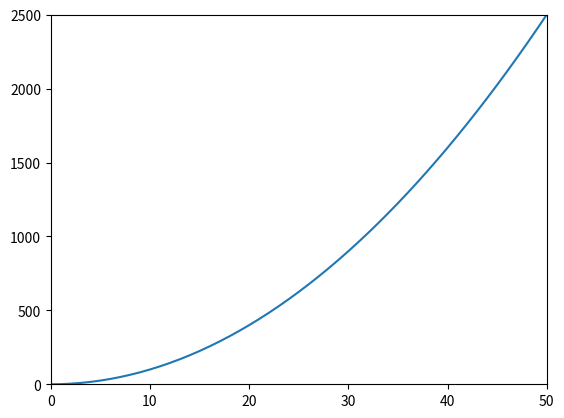

Here is the Python script that generated this plot:
# -*- coding: utf-8 -*-
"""
Created on Fri Jan 21 16:55:06 2022

[redacted]
"""

import numpy as np
import matplotlib.pyplot as plt
from time import sleep

x = np.array([0])
y = np.array([0])

plt.ion()
fig = plt.figure()
ax=fig.add_subplot(111)
ax.set_xlim([0,50])
ax.set_ylim([0,2500])
line,  = ax.plot(x,y)
plt.show()
for i in range(51):
    x = np.append(x,[x[-1]+1])
    y = np.append(y,[x[-1]**2])
    line.set_data(x,y)
    plt.pause(0.01)